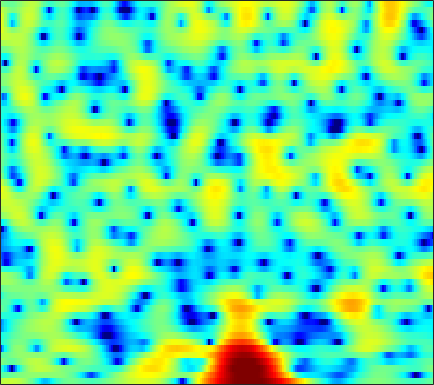

Source data for this figure (header and first rows):
2.3465, 2.5529, 2.7687, 2.9123, 2.971, 2.9685, 2.8803, 2.7542, 2.5078, 2.1604, 1.7041, 1.2824, 0.61033, -0.20703, -0.93378, -2.048, -3.3656, -4.4798, -6.0631, -7.4902, -8.305, -8.2382, -7.3296, -6.0474
-1.957, -1.737, -1.508, -1.313, -1.169, -0.9646, -0.7392, -0.5561, -0.3024, -0.05583, 0.1674, 0.3111, 0.462, 0.5559, 0.5916, 0.6017, 0.5775, 0.5446, 0.4964, 0.4542, 0.4277, 0.4203, 0.43, 0.4545
-3.402, -4.623, -6.921, -10.54, -15.17, -27.71, -14.41, -9.781, -6.013, -3.504, -1.692, -0.6401, 0.4561, 1.269, 1.735, 2.191, 2.491, 2.626, 2.703, 2.675, 2.546, 2.394, 2.126, 1.796
0.1133, -0.2904, -0.795, -1.204, -1.403, -1.463, -1.277, -0.9837, -0.451, 0.1512, 0.7533, 1.178, 1.674, 2.072, 2.299, 2.506, 2.586, 2.567, 2.434, 2.158, 1.719, 1.267, 0.4661, -0.6108
-1.586, -1.546, -1.317, -0.9744, -0.6863, -0.2965, 0.06205, 0.3034, 0.5651, 0.7452, 0.8378, 0.8532, 0.8085, 0.7166, 0.6375, 0.5426, 0.4904, 0.4948, 0.5531, 0.6276, 0.6772, 0.6732, 0.5783, 0.3639
-13.83, -9.101, -5.468, -3.169, -1.937, -0.7346, 0.06529, 0.4444, 0.6788, 0.6006, 0.2047, -0.3259, -1.415, -3.034, -4.683, -7.606, -10.56, -10.44, -7.24, -4.123, -1.799, -0.4704, 0.8712, 1.854
-4.168, -3.824, -3.151, -2.391, -1.839, -1.182, -0.665, -0.3927, -0.1857, -0.1753, -0.3686, -0.6561, -1.234, -1.994, -2.63, -3.424, -3.851, -3.749, -3.054, -1.97, -0.8068, 0.007428, 0.9438, 1.689
-4.748, -4.451, -3.927, -3.318, -2.845, -2.23, -1.665, -1.292, -0.8687, -0.5384, -0.2938, -0.1642, -0.04879, 0.02183, 0.06967, 0.1459, 0.2619, 0.3847, 0.5957, 0.849, 1.113, 1.302, 1.512, 1.655
-10.07, -8.702, -6.99, -5.521, -4.573, -3.487, -2.572, -1.972, -1.276, -0.6838, -0.1866, 0.1376, 0.5215, 0.8493, 1.064, 1.323, 1.547, 1.696, 1.863, 1.992, 2.069, 2.088, 2.041, 1.904
-10.77, -9.056, -7.173, -5.729, -4.851, -3.881, -3.075, -2.538, -1.888, -1.286, -0.7201, -0.3217, 0.1808, 0.6323, 0.9364, 1.297, 1.604, 1.802, 2.024, 2.201, 2.322, 2.368, 2.355, 2.242
-3.849, -3.906, -3.959, -4.068, -4.171, -4.325, -4.434, -4.395, -4.11, -3.524, -2.726, -2.089, -1.289, -0.6137, -0.2107, 0.1984, 0.4854, 0.6532, 0.8621, 1.103, 1.415, 1.687, 2.057, 2.38
-0.96, -1.389, -2.148, -3.21, -4.358, -6.599, -10.2, -14.37, -16.8, -10.65, -6.498, -4.46, -2.686, -1.687, -1.335, -1.362, -1.901, -2.572, -3.611, -4.154, -3.408, -2.163, -0.2673, 1.422
-2.05, -1.814, -1.774, -2.076, -2.557, -3.439, -4.405, -4.944, -5.069, -4.362, -3.219, -2.413, -1.601, -1.211, -1.233, -1.75, -2.919, -4.337, -7.066, -9.832, -8.332, -5.426, -2.138, 0.2679
-3.97, -2.921, -2.003, -1.48, -1.256, -1.109, -1.057, -1.024, -0.9476, -0.8029, -0.6125, -0.4897, -0.3651, -0.3095, -0.3395, -0.4765, -0.6996, -0.8818, -1.05, -1.04, -0.7798, -0.4111, 0.2239, 0.8724
-1.322, -0.9264, -0.4906, -0.1931, -0.02007, 0.1017, 0.1272, 0.1035, 0.05813, -0.003519, -0.07594, -0.1135, -0.1311, -0.1016, -0.05787, 0.05122, 0.193, 0.3172, 0.5012, 0.6929, 0.8711, 0.9631, 1.03, 0.9901
1.321, 1.309, 1.276, 1.21, 1.11, 0.9198, 0.6634, 0.4135, -0.005951, -0.5034, -1.033, -1.381, -1.725, -1.82, -1.666, -1.193, -0.5107, 0.04947, 0.7482, 1.342, 1.765, 1.94, 1.938, 1.646
1.574, 1.353, 1.062, 0.7964, 0.5608, 0.2158, -0.2195, -0.6555, -1.463, -2.59, -4.185, -5.815, -8.635, -11.12, -10.38, -6.938, -3.727, -1.817, 0.1616, 1.595, 2.585, 3.086, 3.424, 3.384
-3.101, -3.667, -4.214, -4.443, -4.436, -4.28, -4.213, -4.262, -4.556, -5.17, -6.227, -7.309, -8.908, -9.89, -9.331, -7.026, -4.354, -2.559, -0.5475, 1.068, 2.289, 2.98, 3.632, 3.986
-11.67, -14.36, -17.75, -16.55, -13.87, -11.04, -9.213, -8.324, -7.587, -7.261, -7.12, -7.03, -6.822, -6.369, -5.756, -4.634, -3.25, -2.139, -0.6734, 0.6604, 1.829, 2.557, 3.321, 3.866
-12.86, -14.21, -15.46, -14.77, -13.32, -11.45, -9.991, -9.251, -8.749, -8.747, -9.052, -9.413, -9.787, -9.434, -8.491, -6.605, -4.471, -2.933, -1.061, 0.5363, 1.861, 2.687, 3.549, 4.152
-10.72, -10.27, -9.701, -9.111, -8.596, -8.045, -7.614, -7.451, -7.615, -8.283, -9.826, -11.84, -16.81, -26.19, -16.84, -9.748, -5.54, -3.263, -0.9077, 0.9139, 2.308, 3.118, 3.948, 4.492
-10.41, -9.555, -8.489, -7.538, -6.917, -6.176, -5.588, -5.312, -5.123, -5.145, -5.408, -5.628, -5.807, -5.52, -4.872, -3.584, -2.082, -0.95, 0.4181, 1.582, 2.543, 3.105, 3.664, 4.017
-11.46, -10.73, -9.359, -7.777, -6.66, -5.29, -4.172, -3.506, -2.798, -2.304, -1.902, -1.657, -1.361, -1.011, -0.7102, -0.2404, 0.2894, 0.7038, 1.271, 1.799, 2.255, 2.553, 2.833, 2.985
-28.56, -18.52, -11.58, -7.698, -5.63, -3.535, -2.038, -1.154, -0.2756, 0.3383, 0.7404, 0.9186, 1.053, 1.077, 1.046, 0.9835, 0.9304, 0.9161, 0.9546, 1.093, 1.296, 1.473, 1.71, 1.851
-5.875, -5.337, -3.955, -2.298, -1.137, 0.1959, 1.218, 1.819, 2.378, 2.704, 2.765, 2.65, 2.312, 1.729, 1.15, 0.2055, -0.8639, -1.628, -2.396, -2.558, -2.084, -1.524, -0.7116, -0.05215
0.4201, 0.7093, 1.204, 1.771, 2.207, 2.699, 3.122, 3.328, 3.447, 3.367, 3.061, 2.674, 1.875, 0.7223, -0.4348, -2.529, -5.569, -8.891, -16.7, -18.38, -10.48, -7.376, -4.843, -3.236
1.984, 2.281, 2.626, 2.891, 3.043, 3.186, 3.243, 3.216, 3.084, 2.798, 2.369, 1.919, 1.123, 0.06962, -0.9256, -2.506, -4.378, -5.859, -7.516, -8.16, -7.705, -7.072, -6.15, -5.402
2.777, 2.991, 3.133, 3.157, 3.103, 2.99, 2.788, 2.625, 2.379, 2.112, 1.786, 1.49, 1.038, 0.4516, -0.06705, -0.8871, -1.814, -2.57, -3.549, -4.535, -5.472, -6.181, -7.082, -7.78
4.04, 3.935, 3.623, 3.181, 2.773, 2.179, 1.575, 1.192, 0.8084, 0.6729, 0.7063, 0.8159, 0.9769, 1.054, 1.031, 0.8038, 0.3761, -0.1145, -1.015, -2.284, -3.988, -5.716, -9.031, -14.55
4.838, 4.253, 3.275, 2.068, 1.017, -0.6254, -2.356, -3.714, -5.015, -4.884, -3.389, -1.962, -0.3132, 0.9816, 1.669, 2.246, 2.447, 2.359, 1.898, 1.092, -0.1157, -1.241, -3.021, -4.728
3.249, 2.147, 0.4365, -1.564, -3.192, -5.527, -8.368, -11.14, -17.01, -15.85, -8.949, -5.475, -2.24, 0.03859, 1.257, 2.434, 3.127, 3.393, 3.455, 3.23, 2.737, 2.26, 1.514, 0.7368
0.5902, -1.015, -3.713, -7.219, -10.32, -13.87, -13.5, -11.86, -9.647, -7.546, -5.261, -3.57, -1.507, 0.232, 1.302, 2.403, 3.166, 3.527, 3.774, 3.747, 3.525, 3.219, 2.692, 2.02
-0.5647, -2.016, -4.381, -7.342, -9.788, -12.15, -11.37, -9.453, -6.96, -4.778, -2.913, -1.688, -0.2194, 1.01, 1.797, 2.606, 3.195, 3.471, 3.634, 3.565, 3.319, 2.992, 2.437, 1.71
-0.4059, -1.226, -2.387, -3.433, -4.054, -4.507, -4.389, -4.004, -3.157, -2.095, -0.9632, -0.1687, 0.8524, 1.708, 2.245, 2.79, 3.131, 3.257, 3.23, 3.021, 2.597, 2.164, 1.416, 0.5032
-0.3163, -0.976, -1.891, -2.68, -3.128, -3.361, -3.135, -2.708, -1.843, -0.8642, 0.1673, 0.9199, 1.793, 2.511, 2.911, 3.276, 3.406, 3.361, 3.119, 2.673, 2.013, 1.415, 0.4222, -0.7461
-0.5949, -1.627, -3.282, -5.228, -6.599, -7.489, -6.595, -5.072, -2.924, -0.9479, 0.6741, 1.703, 2.765, 3.541, 3.916, 4.152, 4.094, 3.849, 3.291, 2.467, 1.487, 0.668, -0.4386, -1.574
-0.8465, -2.076, -4.295, -7.616, -11.26, -16.73, -11.72, -7.588, -3.779, -1.051, 1.006, 2.201, 3.426, 4.235, 4.59, 4.7, 4.407, 3.898, 2.797, 1.197, -0.8414, -2.554, -4.345, -4.828
-1.458, -2.283, -3.587, -4.931, -5.709, -6.141, -5.678, -4.715, -3.022, -1.192, 0.5198, 1.618, 2.82, 3.635, 3.997, 4.117, 3.775, 3.197, 1.913, -0.1105, -3.237, -6.822, -13.82, -11.1
-3.265, -4.145, -5.707, -7.59, -9.127, -10.76, -10.5, -8.983, -6.337, -3.799, -1.678, -0.3887, 0.9838, 1.959, 2.433, 2.755, 2.716, 2.466, 1.858, 1.004, -0.002966, -0.6973, -1.273, -1.242
-4.433, -5.363, -7.082, -9.508, -12.09, -16.74, -17.05, -12.87, -8.388, -5.283, -2.971, -1.643, -0.2726, 0.7111, 1.217, 1.646, 1.829, 1.827, 1.685, 1.464, 1.216, 1.084, 0.9996, 1.069
-3.999, -4.55, -5.297, -6.016, -6.438, -6.588, -6.19, -5.486, -4.223, -2.847, -1.589, -0.7555, 0.1063, 0.7357, 1.049, 1.28, 1.337, 1.289, 1.165, 0.9996, 0.8751, 0.8357, 0.8556, 1.006
-3.745, -4.081, -4.211, -4.006, -3.658, -3.014, -2.196, -1.556, -0.6778, 0.1492, 0.8492, 1.268, 1.645, 1.797, 1.77, 1.532, 1.098, 0.6882, 0.09481, -0.4532, -0.8035, -0.9152, -0.7998, -0.4854
-6.585, -7.648, -7.225, -5.146, -3.439, -1.483, 0.1428, 1.12, 2.173, 2.938, 3.448, 3.637, 3.67, 3.392, 2.97, 2.105, 0.8471, -0.3616, -2.361, -4.507, -6.069, -6.176, -5.1, -3.745
-8.746, -12.26, -10.58, -5.618, -2.901, -0.223, 1.654, 2.726, 3.757, 4.44, 4.789, 4.847, 4.642, 4.114, 3.475, 2.259, 0.549, -1.194, -4.407, -9.312, -16.65, -15.18, -9.76, -6.936
-1.923, -1.984, -1.603, -0.7037, 0.1523, 1.306, 2.315, 2.958, 3.594, 3.975, 4.093, 4.025, 3.693, 3.116, 2.526, 1.527, 0.3019, -0.7693, -2.291, -3.785, -4.962, -5.494, -5.832, -6.192
-0.01954, 0.1593, 0.5064, 0.9708, 1.383, 1.948, 2.482, 2.794, 3.092, 3.178, 3.056, 2.812, 2.324, 1.655, 1.078, 0.2786, -0.5224, -1.053, -1.665, -2.184, -2.629, -2.92, -3.355, -3.958
0.01308, 0.1211, 0.4039, 0.8355, 1.232, 1.81, 2.345, 2.64, 2.852, 2.809, 2.464, 1.982, 1.068, -0.1256, -1.131, -2.405, -3.207, -3.319, -2.961, -2.341, -1.735, -1.395, -1.13, -1.057
-2.419, -2.894, -2.967, -2.117, -1.098, 0.3148, 1.498, 2.169, 2.676, 2.757, 2.351, 1.718, 0.2997, -1.924, -4.378, -9.625, -17.69, -12.76, -6.638, -3.3, -1.231, -0.1799, 0.7976, 1.417
-7.974, -12.52, -28.62, -10.77, -6.096, -2.456, -0.2114, 0.921, 1.825, 2.171, 2.016, 1.6, 0.6139, -0.8441, -2.176, -3.988, -5.005, -4.726, -3.339, -1.747, -0.3657, 0.4767, 1.355, 1.979
-4.648, -5.189, -5.294, -4.278, -3.113, -1.47, -0.1225, 0.6523, 1.358, 1.685, 1.691, 1.498, 1.05, 0.4383, -0.06845, -0.6716, -1.059, -1.185, -1.113, -0.8142, -0.3816, -0.02033, 0.441, 0.8387
-1.001, -0.8177, -0.5132, -0.1028, 0.2799, 0.8208, 1.316, 1.615, 1.881, 1.98, 1.89, 1.696, 1.298, 0.7723, 0.31, -0.3536, -1.005, -1.431, -1.869, -2.07, -2.029, -1.856, -1.489, -1.056
1.594, 1.752, 1.927, 2.072, 2.19, 2.325, 2.455, 2.513, 2.525, 2.44, 2.211, 1.938, 1.392, 0.6325, -0.07764, -1.236, -2.647, -3.813, -5.341, -6.45, -6.585, -6.031, -4.857, -3.68
3.38, 3.255, 3.033, 2.813, 2.661, 2.527, 2.475, 2.483, 2.506, 2.464, 2.299, 2.053, 1.516, 0.6672, -0.2118, -1.786, -3.986, -6.275, -10.83, -20.79, -20.11, -12.78, -8.258, -5.68
4.311, 3.683, 2.715, 1.714, 1.043, 0.5059, 0.4706, 0.7594, 1.326, 1.859, 2.204, 2.269, 2.094, 1.582, 0.9543, -0.2153, -1.736, -3.07, -4.947, -6.439, -6.853, -6.433, -5.38, -4.239
4.611, 3.368, 1.202, -1.821, -4.825, -8.9, -7.048, -4.052, -1.046, 0.9399, 2.171, 2.724, 3.037, 2.949, 2.649, 1.98, 1.069, 0.27, -0.8554, -1.9, -2.702, -3.064, -3.211, -3.041
4.323, 3.119, 1.159, -1.292, -3.314, -5.283, -4.578, -2.933, -0.6708, 1.056, 2.262, 2.88, 3.322, 3.381, 3.201, 2.672, 1.804, 0.9328, -0.5238, -2.302, -4.367, -5.884, -7.15, -6.789
3.105, 2.364, 1.398, 0.515, 0.02544, -0.3154, -0.2101, 0.1281, 0.7763, 1.506, 2.174, 2.56, 2.906, 2.995, 2.873, 2.424, 1.603, 0.7253, -0.8976, -3.251, -6.739, -10.76, -18.46, -13.02
0.3362, -0.1853, -0.7402, -1.048, -1.158, -1.12, -0.8657, -0.5281, 0.01255, 0.6581, 1.308, 1.736, 2.214, 2.518, 2.594, 2.472, 2.09, 1.605, 0.7212, -0.4164, -1.675, -2.538, -3.252, -3.252
